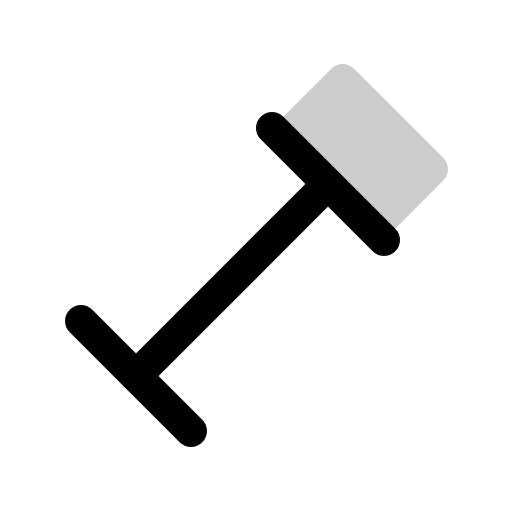
t = 0.00 s
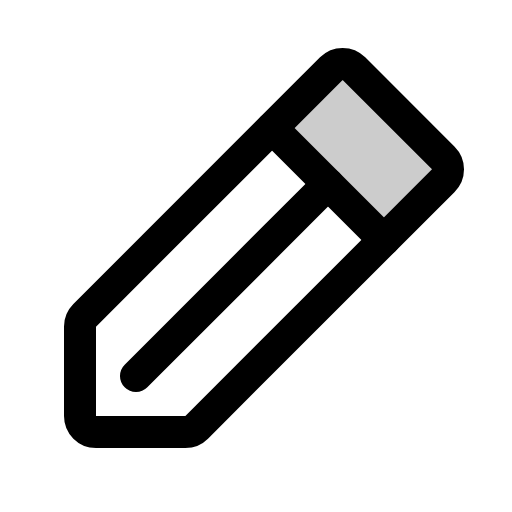
t = 0.90 s
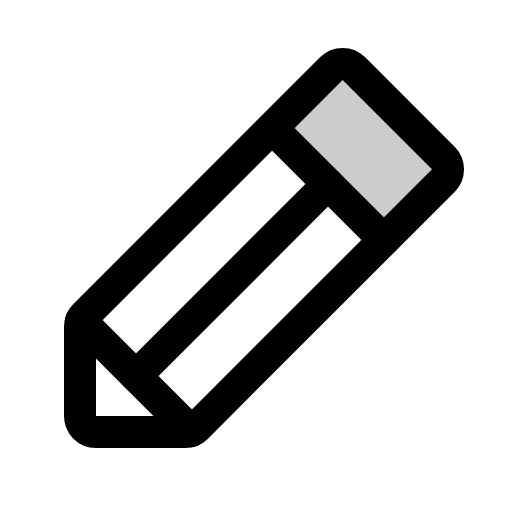
t = 1.28 s
t = 2.03 s: frame unchanged from t = 1.28 s, image omitted
t = 2.78 s: frame unchanged from t = 1.28 s, image omitted
t = 3.15 s: frame unchanged from t = 1.28 s, image omitted

The animated SVG that drew these frames (rendered in a browser with its animation timeline set to each time). Animation: 1 CSS @keyframes rule; one cycle of 3.90 s, repeats indefinitely.

<svg xmlns="http://www.w3.org/2000/svg" viewBox="0 0 256 256">
  <style>
    .draw-line {
      stroke-dasharray: 2000;
      stroke-dashoffset: 0;
    }
    svg:hover .draw-line {
      animation: phosphor-draw-in 3s ease-in-out infinite alternate;
    }
    @keyframes phosphor-draw-in {
      0%   { stroke-dashoffset: 2000; }
      50%  { stroke-dashoffset: 0; }
      100% { stroke-dashoffset: 0; }
    }
  </style><rect width="256" height="256" fill="none"/><path d="M192,120,136,64l29.66-29.66a8,8,0,0,1,11.31,0L221.66,79a8,8,0,0,1,0,11.31Z" opacity="0.2"/><path d="M92.69,216H48a8,8,0,0,1-8-8V163.31a8,8,0,0,1,2.34-5.65L165.66,34.34a8,8,0,0,1,11.31,0L221.66,79a8,8,0,0,1,0,11.31L98.34,213.66A8,8,0,0,1,92.69,216Z" fill="none" stroke="currentColor" stroke-linecap="round" stroke-linejoin="round" stroke-width="16" class="draw-line" pathLength="1" style="animation-delay: 0s"/><line x1="136" y1="64" x2="192" y2="120" fill="none" stroke="currentColor" stroke-linecap="round" stroke-linejoin="round" stroke-width="16" class="draw-line" pathLength="1" style="animation-delay: 0.3s"/><line x1="164" y1="92" x2="68" y2="188" fill="none" stroke="currentColor" stroke-linecap="round" stroke-linejoin="round" stroke-width="16" class="draw-line" pathLength="1" style="animation-delay: 0.6s"/><line x1="95.49" y1="215.49" x2="40.51" y2="160.51" fill="none" stroke="currentColor" stroke-linecap="round" stroke-linejoin="round" stroke-width="16" class="draw-line" pathLength="1" style="animation-delay: 0.9s"/></svg>
